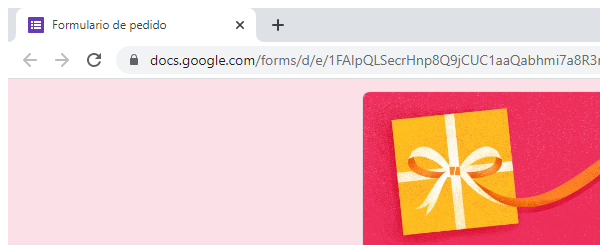
Task: Robotic Enterprise Framework BeeckerCo Template with Excel File
Workflow: Ingresar_PedidoForms

Step 1: Usar Formulario Google in window 'Formulario de pedido' (chrome.exe)

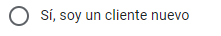
Step 2 [then]: click on the element 'Sí, soy un cliente nuevo'

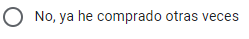
Step 3 [else]: click on the element 'No, ya he comprado otras veces'

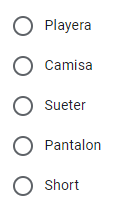
Step 4: click on the element '"+Articulo+"'

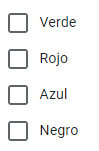
Step 5 [then]: click on the element '"+Color+"'

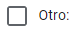
Step 6 [then]: click on the element 'Otro:'

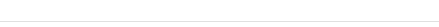
Step 7: Ingresar el Color on the text box

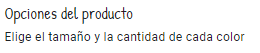
Step 8: type "[in_TransactionItem("Descripción").ToString]" into the text box

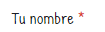
Step 9: type [CustomerName] into the text box

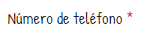
Step 10: type "[in_TransactionItem("Telefono").ToString]" into the text box

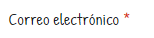
Step 11: type "[in_TransactionItem("Correo").ToString]" into the text box

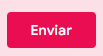
Step 12: click on the element

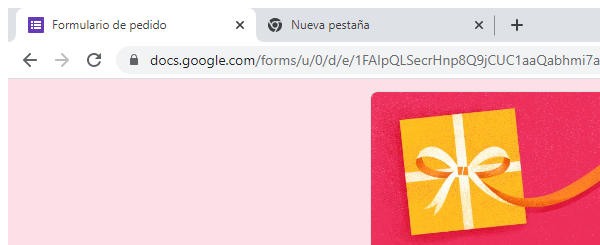
Step 13: Seleccionar Ventana de Enviar otra respuesta in window 'Formulario de pedido' (chrome.exe)

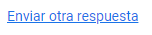
Step 14: click on the link
